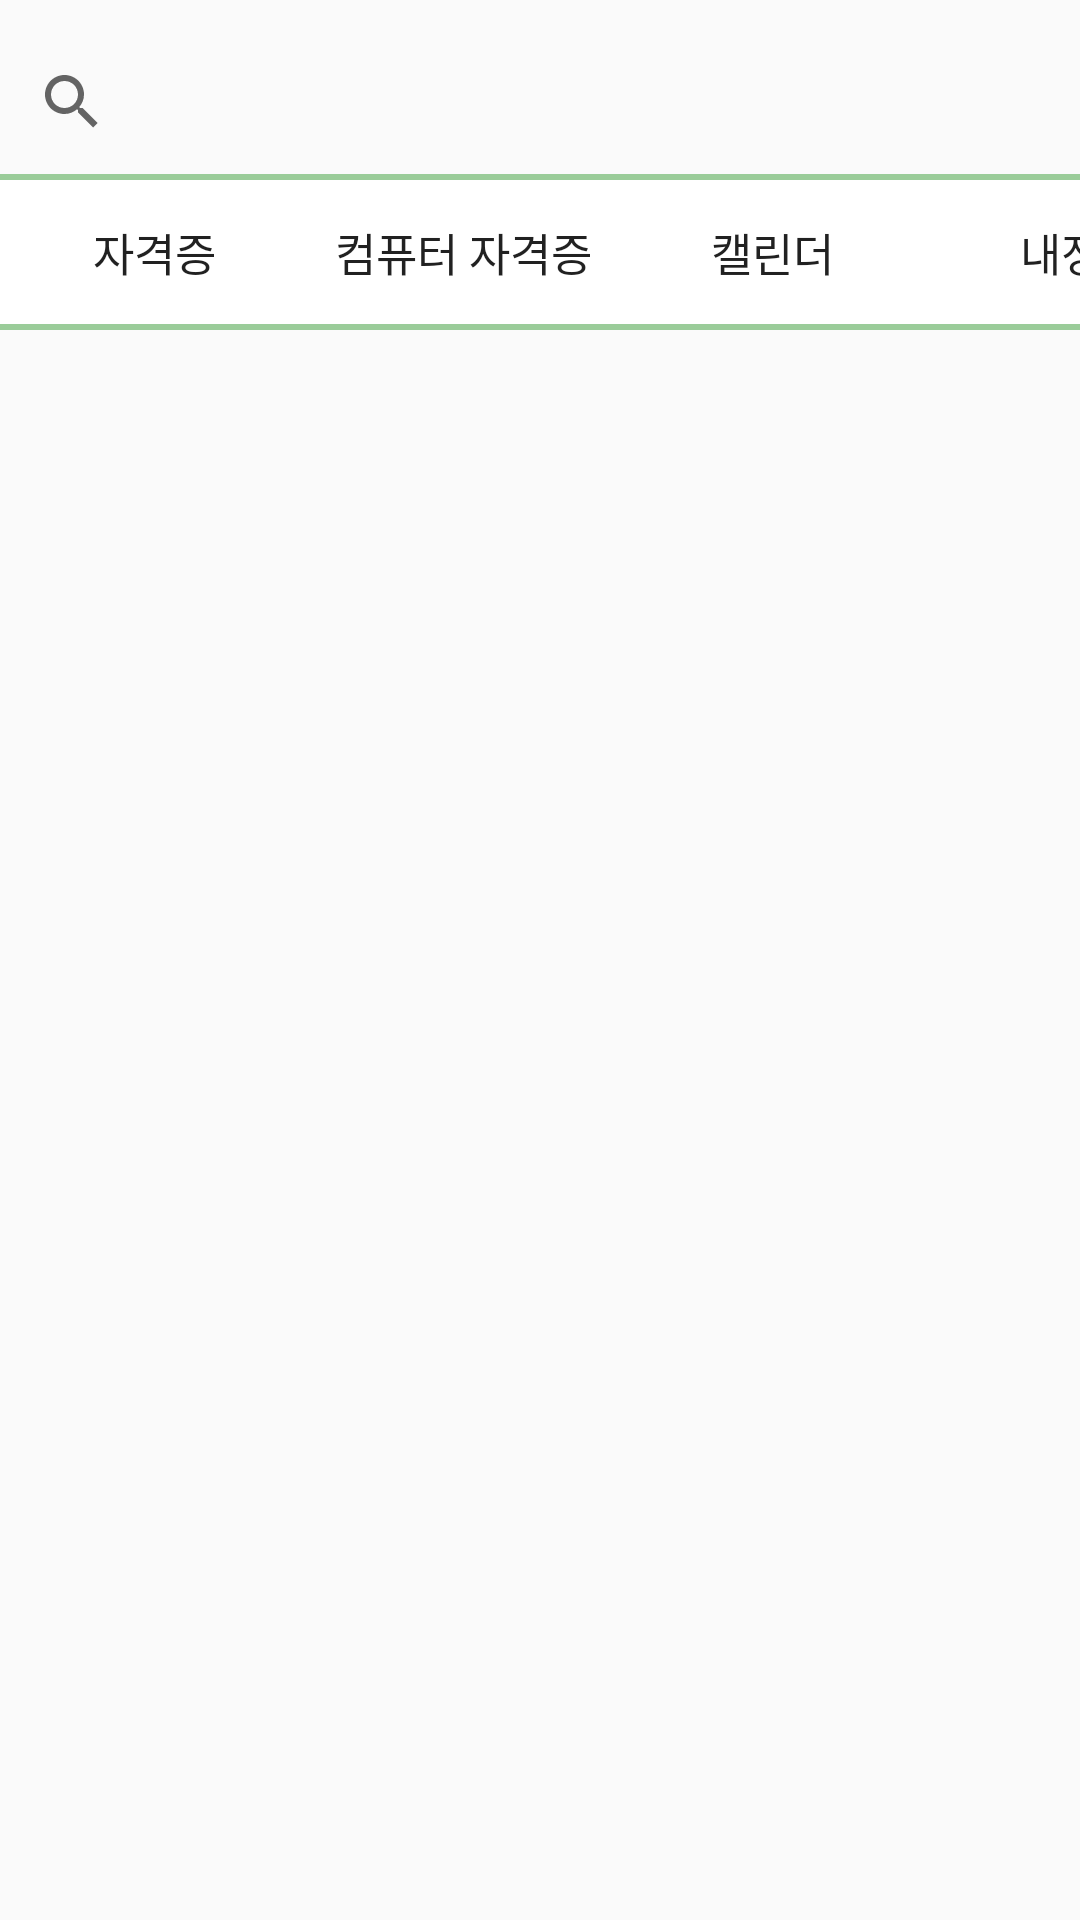

Layout XML and referenced resources for this Android screen:
<!-- AndroidManifest.xml: application theme AppTheme -->
<!-- res/layout/fragment2.xml -->
<?xml version="1.0" encoding="utf-8"?>
<LinearLayout
    xmlns:android="http://schemas.android.com/apk/res/android"
    android:layout_width="match_parent"
    android:layout_height="match_parent"
    android:orientation="vertical">

    <SearchView
        android:layout_width="match_parent"
        android:layout_height="wrap_content"
        android:visibility="visible"
        android:layout_marginTop="10dp"/>

    
    <View
        android:layout_width="wrap_content"
        android:layout_height="2dp"
        android:background="#9acc99"/>

    
    <LinearLayout
        android:layout_width="wrap_content"
        android:layout_height="wrap_content"
        android:orientation="horizontal">
        <Button
            android:id="@+id/btn_menu1"
            android:layout_width="103dp"
            android:layout_height="wrap_content"
            android:layout_gravity="center_horizontal"
            android:background="#ffffff"
            android:textSize="15sp"
            android:text="자격증"/>
        <Button
            android:id="@+id/btn_menu2"
            android:layout_width="103dp"
            android:layout_height="wrap_content"
            android:layout_gravity="center_horizontal"
            android:background="#ffffff"
            android:textSize="15sp"
            android:text="컴퓨터 자격증"/>
        <Button
            android:id="@+id/btn_menu3"
            android:layout_width="103dp"
            android:layout_height="wrap_content"
            android:layout_gravity="center_horizontal"
            android:background="#ffffff"
            android:textSize="15sp"
            android:text="캘린더"/>
        <Button
            android:id="@+id/btn_menu4"
            android:layout_width="103dp"
            android:layout_height="wrap_content"
            android:layout_gravity="center_horizontal"
            android:background="#ffffff"
            android:textSize="15sp"
            android:text="내정보"/>
    </LinearLayout>

    <View
        android:layout_width="wrap_content"
        android:layout_height="2dp"
        android:background="#9acc99"/>

    <ListView
        android:id="@+id/com_listview"
        android:layout_width="match_parent"
        android:layout_height="wrap_content"/>

</LinearLayout>


<!-- resources referenced by this layout -->
<resources>
  <style name="AppTheme" parent="Base.Theme.AppCompat.Light.DarkActionBar">
          
          <item name="colorPrimary">@color/colorPrimary</item>
          <item name="colorPrimaryDark">@color/colorPrimaryDark</item>
          <item name="colorAccent">@color/colorAccent</item>
  
          
          <item name="windowActionBar">false</item>
          <item name="windowNoTitle">true</item>
  
      </style>
  <color name="colorPrimary">#000000</color>
  <color name="colorPrimaryDark">#3700B3</color>
  <color name="colorAccent">#9acc99</color>
</resources>
